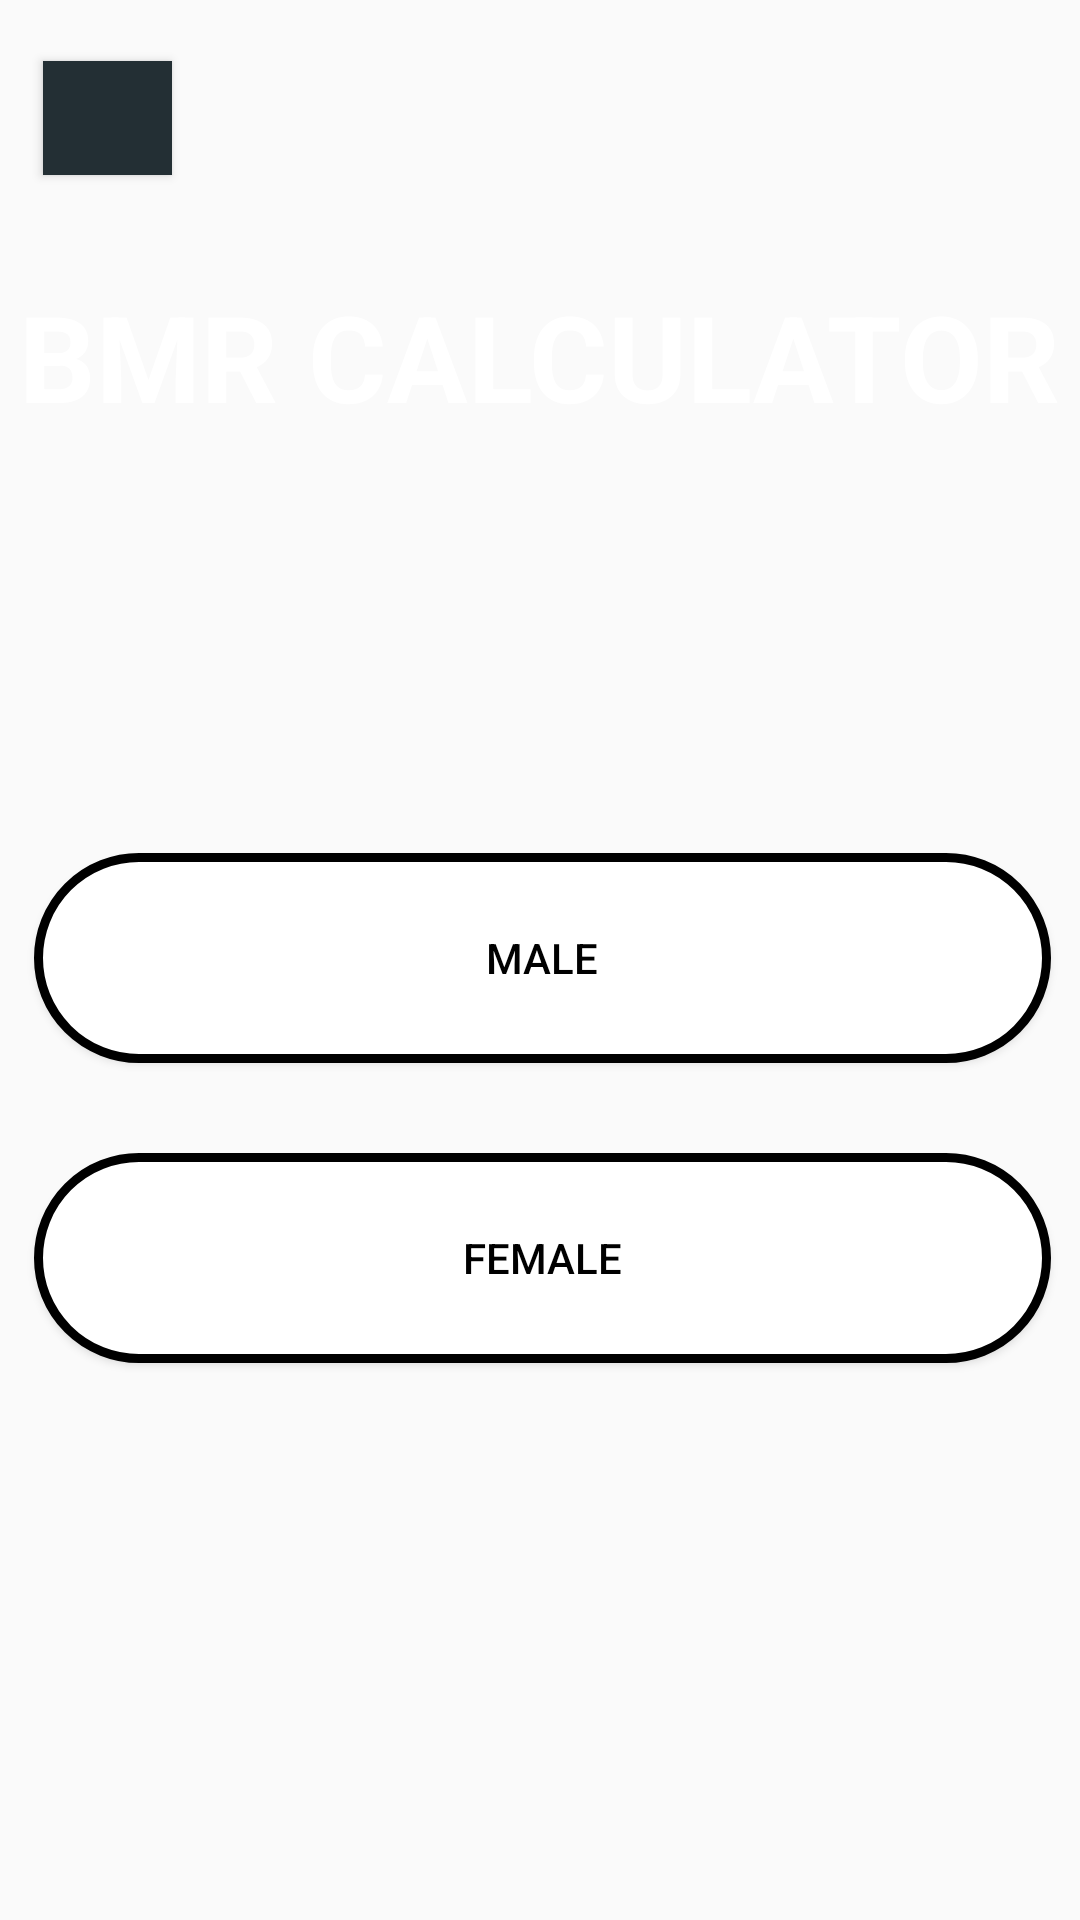

Write the Android layout XML for this screen, with the resource values it uses.
<!-- AndroidManifest.xml: application theme Theme.Fitness -->
<!-- res/layout/activity_bmr_calx.xml -->
<?xml version="1.0" encoding="utf-8"?>
<androidx.constraintlayout.widget.ConstraintLayout xmlns:android="http://schemas.android.com/apk/res/android"
    xmlns:app="http://schemas.android.com/apk/res-auto"
    xmlns:tools="http://schemas.android.com/tools"
    android:layout_width="match_parent"
    android:layout_height="match_parent"
    tools:context=".bmr_calx"
    android:background="@drawable/background_2">


    <TextView
        android:layout_width="wrap_content"
        android:layout_height="wrap_content"
        android:text="BMR CALCULATOR"
        android:textColor="@color/white"
        android:textSize="40sp"
        android:textStyle="bold"
        app:layout_constraintBottom_toBottomOf="parent"
        app:layout_constraintEnd_toEndOf="parent"
        app:layout_constraintHorizontal_bias="0.492"
        app:layout_constraintStart_toStartOf="parent"
        app:layout_constraintTop_toTopOf="parent"
        app:layout_constraintVertical_bias="0.157" />

    <Button
        android:id="@+id/male_bmr"
        android:layout_width="339dp"
        android:layout_height="70dp"
        android:background="@drawable/round_button"
        android:text="MALE"
        android:textColor="@color/black"
        app:layout_constraintBottom_toBottomOf="parent"
        app:layout_constraintEnd_toEndOf="parent"
        app:layout_constraintHorizontal_bias="0.541"
        app:layout_constraintStart_toStartOf="parent"
        app:layout_constraintTop_toTopOf="parent"
        app:layout_constraintVertical_bias="0.499" />

    <Button
        android:id="@+id/female_bmr"
        android:layout_width="339dp"
        android:layout_height="70dp"
        android:background="@drawable/round_button"
        android:text="FEMALE"
        android:textColor="@color/black"
        app:layout_constraintBottom_toBottomOf="parent"
        app:layout_constraintEnd_toEndOf="parent"
        app:layout_constraintHorizontal_bias="0.541"
        app:layout_constraintStart_toStartOf="parent"
        app:layout_constraintTop_toTopOf="parent"
        app:layout_constraintVertical_bias="0.674" />

    <Button
        android:id="@+id/back_page3"
        android:layout_width="43dp"
        android:layout_height="38dp"
        android:background="#232f34"
        android:drawableStart="@drawable/back_page2"
        app:layout_constraintBottom_toBottomOf="parent"
        app:layout_constraintEnd_toEndOf="parent"
        app:layout_constraintHorizontal_bias="0.045"
        app:layout_constraintStart_toStartOf="parent"
        app:layout_constraintTop_toTopOf="parent"
        app:layout_constraintVertical_bias="0.034" />


</androidx.constraintlayout.widget.ConstraintLayout>
<!-- resources referenced by this layout -->
<resources>
  <!-- drawable round_button (drawable) -->
  <?xml version="1.0" encoding="utf-8"?>
  <shape xmlns:android="http://schemas.android.com/apk/res/android">
  <solid android:color="#fff"/>
      <corners
          android:topLeftRadius="45dp"
          android:topRightRadius="45dp"
          android:bottomLeftRadius="45dp"
          android:bottomRightRadius="45dp"/>
  
      <stroke android:color="@color/black" android:width="3dp"/>
  </shape>
  <style name="Theme.Fitness" parent="Theme.AppCompat.DayNight.DarkActionBar">
          
          <item name="colorPrimary">#000000</item>
          <item name="colorPrimaryVariant">#000000</item>
          <item name="colorOnPrimary">@color/black</item>
          
          <item name="colorSecondary">@color/teal_200</item>
          <item name="colorSecondaryVariant">@color/teal_700</item>
          <item name="colorOnSecondary">@color/black</item>
          
          <item name="android:statusBarColor" tools:targetApi="l">?attr/colorPrimaryVariant</item>
          
      </style>
  <!-- not gathered from this repository: default colours our renderer supplied (Android Studio template values) -->
  <color name="teal_200">#FF03DAC5</color>
  <color name="teal_700">#FF018786</color>
  <color name="black">#FF000000</color>
  <color name="white">#FFFFFFFF</color>
</resources>
